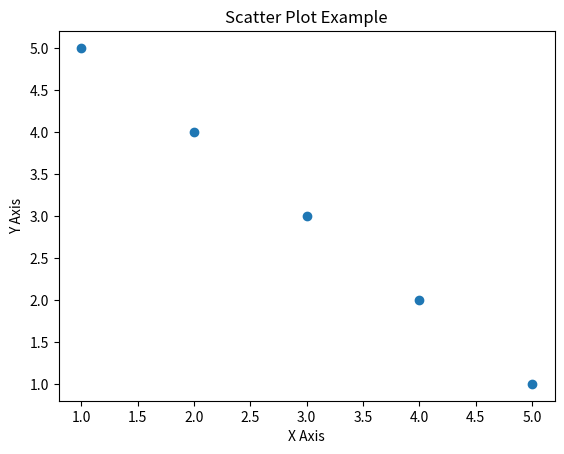

Write Python code to recreate this figure.
import matplotlib.pyplot as plt

# 数据
x = [1, 2, 3, 4, 5]
y = [5, 4, 3, 2, 1]

# 创建散点图
plt.scatter(x, y)

# 添加标题和标签
plt.title('Scatter Plot Example')
plt.xlabel('X Axis')
plt.ylabel('Y Axis')

# 显示图形
plt.show()
